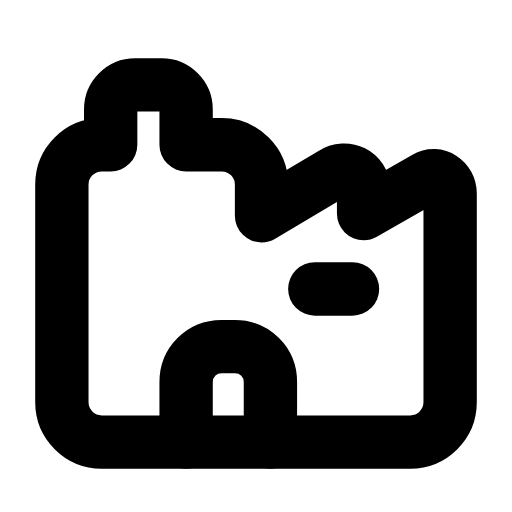
t = 0.00 s
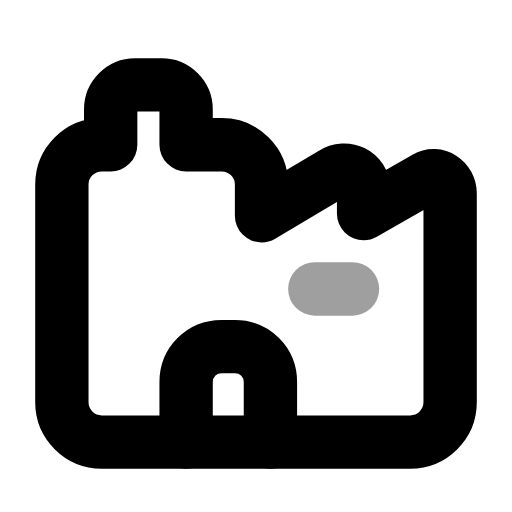
t = 0.27 s
t = 0.54 s: frame unchanged from t = 0.00 s, image omitted
t = 0.83 s: frame unchanged from t = 0.00 s, image omitted
t = 1.12 s: frame unchanged from t = 0.00 s, image omitted
t = 1.41 s: frame unchanged from t = 0.00 s, image omitted

The animated SVG that drew these frames (rendered in a browser with its animation timeline set to each time). Animation: 1 SMIL element (animate=1); one cycle of 1.70 s, repeats indefinitely.

<svg xmlns="http://www.w3.org/2000/svg" width="24" height="24" viewBox="0 0 24 24" fill="none"><g transform="translate(-1.26 -0.495) scale(1.04)"><path stroke="currentColor" stroke-width="2.404" stroke-linecap="round" stroke-linejoin="round" fill="none" d="M4 8.8C4 7.8 4.8 7 5.8 7L6.2 7L6.2 5.4C6.2 4.8 6.7 4.3 7.3 4.3L8.5 4.3C9.1 4.3 9.6 4.8 9.6 5.4L9.6 7L11.2 7C12.2 7 13 7.8 13 8.8L13 10.2L16.2 8.3C16.8 7.9 17.6 8.3 17.6 9L17.6 10.1L20.4 8.5C20.9 8.2 21.5 8.6 21.5 9.2L21.5 18.6C21.5 19.6 20.7 20.4 19.7 20.4L5.8 20.4C4.8 20.4 4 19.6 4 18.6L4 8.8Z"></path><path stroke="currentColor" stroke-width="2.404" stroke-linecap="round" stroke-linejoin="round" fill="none" d="M9.6 20.4L9.6 17.7C9.6 16.8 10.3 16.1 11.2 16.1L11.8 16.1C12.7 16.1 13.4 16.8 13.4 17.7L13.4 20.4"></path><path stroke="currentColor" stroke-width="2.404" stroke-linecap="round" stroke-linejoin="round" fill="none" d="M15.4 13.5L17.1 13.5"><animate attributeName="opacity" values="1;1;0.25;1;1;1;1;0.25;1;1;1" keyTimes="0;0.144;0.207;0.27;0.45;0.6;0.72;0.762;0.804;0.9;1" dur="1.7s" repeatCount="indefinite" calcMode="spline" keySplines="0.16 1 0.3 1;0.16 1 0.3 1;0.16 1 0.3 1;0.16 1 0.3 1;0.16 1 0.3 1;0.16 1 0.3 1;0.16 1 0.3 1;0.16 1 0.3 1;0.16 1 0.3 1;0.16 1 0.3 1"/></path></g></svg>
